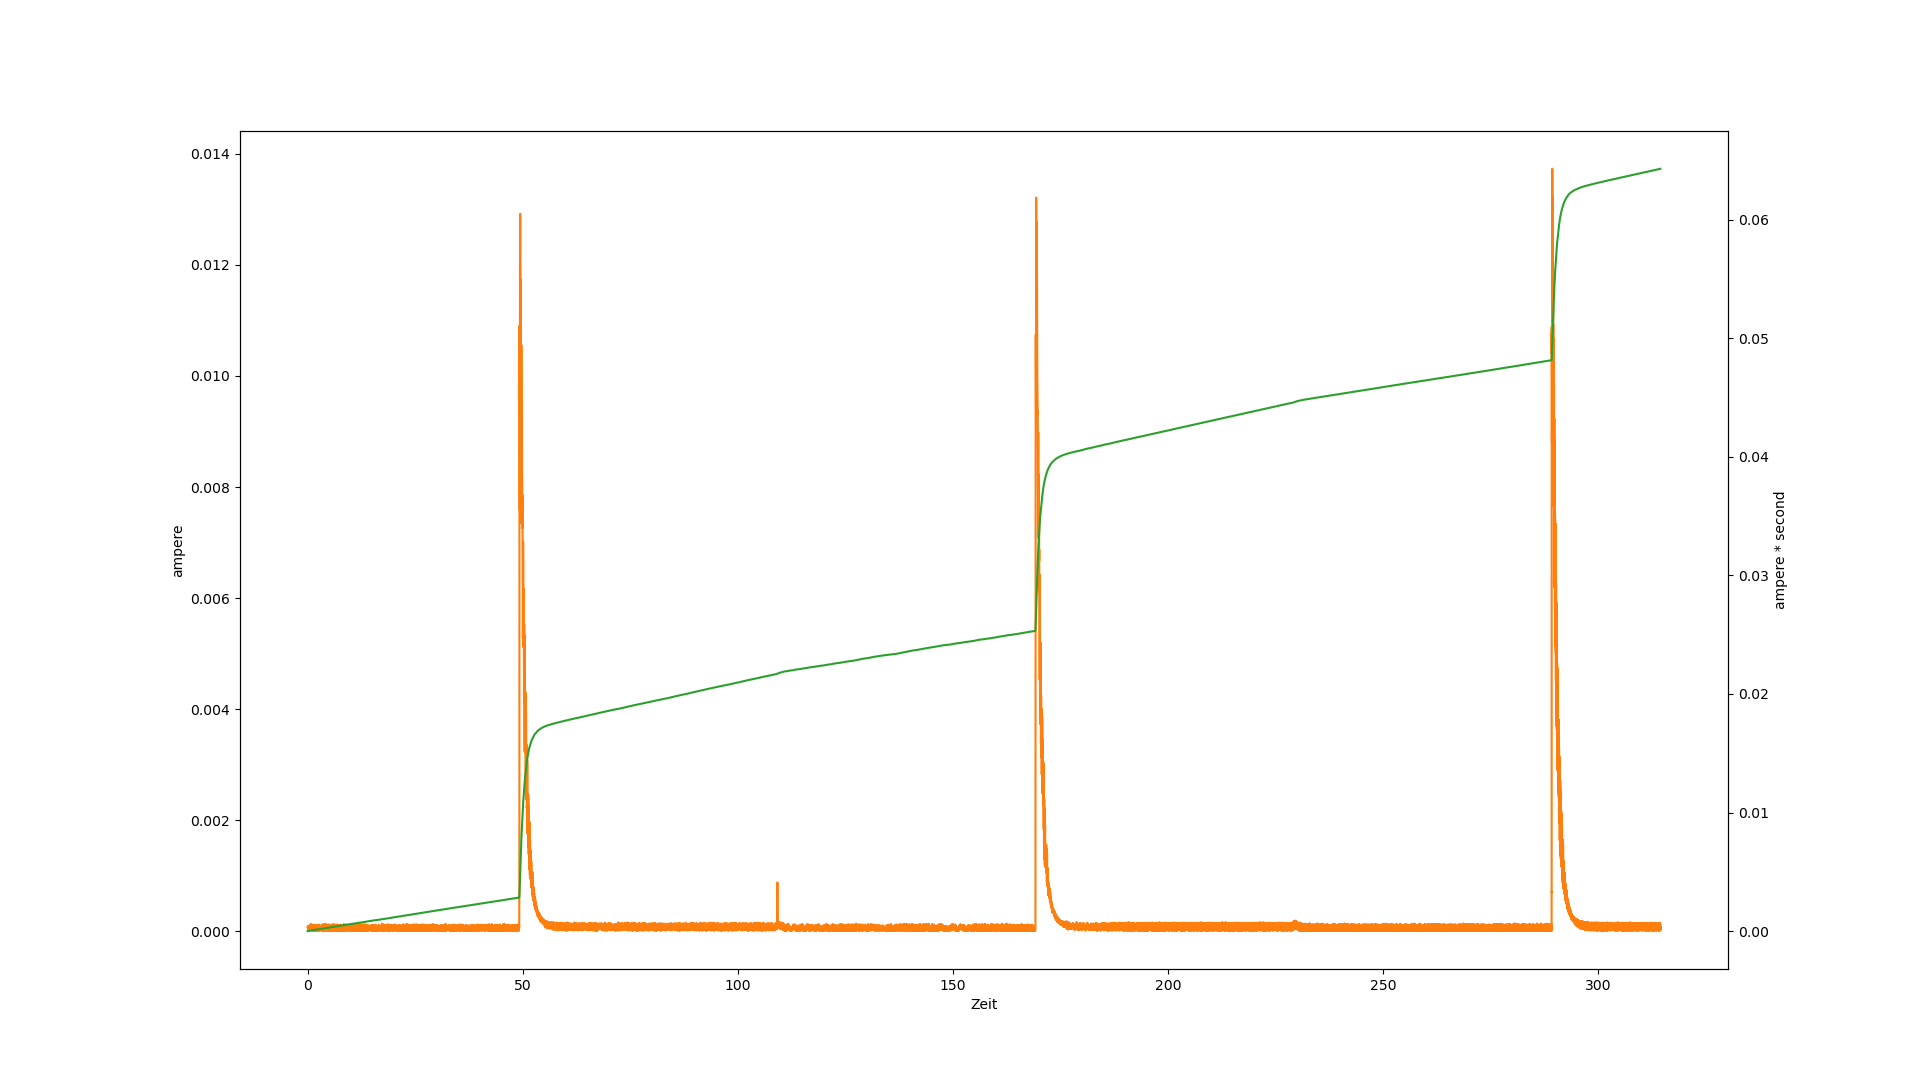

Data behind this chart, as committed beside it:
Mode, Time(s), Value
DCI, 0.006926, 8.259349E-05
DCI, 0.03348, 9.101031E-05
DCI, 0.05249, 8.660304E-05
DCI, 0.07433, 6.557026E-05
DCI, 0.09364, 7.001914E-05
DCI, 0.1157, 2.707490E-05
DCI, 0.1349, 7.903716E-05
DCI, 0.1535, 8.972466E-05
DCI, 0.1752, 4.745561E-05
DCI, 0.1946, 9.110742E-05
DCI, 0.2169, 4.054180E-05
DCI, 0.2359, 3.761441E-05
DCI, 0.2545, 3.280018E-05
DCI, 0.2762, 4.082852E-05
DCI, 0.2988, 8.858506E-06
DCI, 0.3217, 1.617466E-05
DCI, 0.3409, 1.557346E-05
DCI, 0.3597, 1.443118E-05
DCI, 0.3852, 5.858245E-05
DCI, 0.4044, 5.902641E-05
DCI, 0.423, 1.436181E-05
DCI, 0.4419, 1.441730E-05
DCI, 0.4639, 4.178582E-05
DCI, 0.4862, 7.499061E-05
DCI, 0.5054, 6.723050E-05
DCI, 0.5241, 4.746486E-05
DCI, 0.5463, 8.911421E-05
DCI, 0.5658, 5.181663E-05
DCI, 0.5883, 1.074832E-04
DCI, 0.6074, 1.044865E-04
DCI, 0.6295, 1.071919E-04
DCI, 0.6487, 1.106002E-04
DCI, 0.6675, 9.120454E-05
DCI, 0.6896, 1.255655E-04
DCI, 0.7118, 9.914502E-05
DCI, 0.7308, 1.222913E-04
DCI, 0.7498, 1.230497E-04
DCI, 0.7688, 1.065259E-04
DCI, 0.7911, 1.241041E-04
DCI, 0.8133, 8.403175E-05
DCI, 0.8322, 1.049397E-04
DCI, 0.8567, 3.257357E-05
DCI, 0.8967, 1.485202E-05
DCI, 0.9357, 7.717343E-05
DCI, 0.9688, 1.095227E-04
DCI, 0.989, 1.202703E-04
DCI, 1.017, 3.740630E-05
DCI, 1.043, 2.682054E-05
DCI, 1.065, 8.499367E-05
DCI, 1.085, 5.214498E-05
DCI, 1.104, 5.759278E-05
DCI, 1.127, 1.195720E-04
DCI, 1.155, 3.383147E-05
DCI, 1.175, 3.287417E-05
DCI, 1.194, 5.679272E-05
DCI, 1.217, 1.636427E-05
DCI, 1.246, 5.996521E-05
DCI, 1.265, 5.626552E-05
DCI, 1.284, 5.863795E-05
DCI, 1.307, 1.045836E-04
... 22,637 more rows
